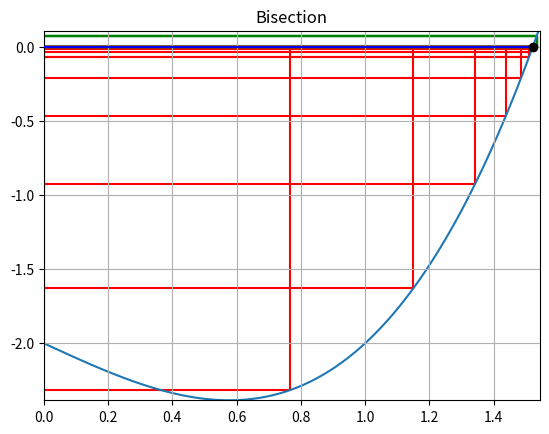

The matplotlib source for this figure:
# ---
# 類似二分搜
# 結束 : |a-b| < 2*epsilon
# ---

from math import *
import numpy as np
import matplotlib.pyplot as plt 

def f(x):
  return x**3 - x - 2
  # return (exp(1.63*x*sin(x))) - 2.38*x*x -3.6*x +1.24
  # return math.exp(2 * x) - 3 * math.sin(x) - x - 2.5
  # return x**3 - x - 2

def main():
  a = b = 0
  epsilon = 1e-8
  #當f(a) f(b)同號時 擴大a b範圍 直到a b異號
  mina = a
  maxb = b 
  while (f(a) * f(b) >= 0):
    if (f(a) > 0 and a > 0):
      a = a * (-1.01)
    elif (f(a) > 0 and a == 0):
      a = -1
    elif (f(a) > 0) :
      a *= 1.01
    if (f(b) < 0 and b < 0):
      b = b * (-1.01)
    elif (f(b) < 0 and b == 0):
      b = 1
    elif (f(b) < 0):
      b *= 1.01
    # print("in")
    # print("a ", a, f(a))
    # print("b ",b, f(b))
    # print(f(a) * f(b))
    # print("=" *10)
    mina = a
    maxb = b
  while abs(a-b) >= epsilon * 2:
    plt.hlines(f(b), mina, b, color="green" , zorder=1) 
    plt.hlines(f(a), mina, a, color="red", zorder=1) 
    plt.vlines(b,0,f(b),color="green", zorder=1)
    plt.vlines(a,0,f(a),color="red", zorder=1)
    m = (a+b) / 2
    # 縮小範圍
    if f(a) * f(m) < 0:
      b = m
    else : 
      a = m
  # print("mina ", mina, f(mina))
  # print("maxb ", maxb, f(maxb))
  # quit()
  x = []
  y = []
  seq = np.arange(mina, maxb + 0.01, 0.01)
  for i in range(len(seq)) :
    x.append(seq[i])
    y.append(f(seq[i]))
  print(y)
  plt.xlim(mina, maxb+0.01) #x軸的範圍
  plt.ylim(min(y), max(y)) #y軸的範圍
  plt.plot(x, y, zorder=1) #畫線
  plt.hlines(0, mina, maxb, color="blue" , zorder=5) 
    # print(i, f(i))
    
  print("sol is ", m )
  plt.scatter(m, f(m) , color="black", zorder=10)
  # plt.show()
  plt.grid()
  
  plt.title("Bisection")
  plt.savefig('q2_BIS.png')

if __name__ == '__main__':
  main()